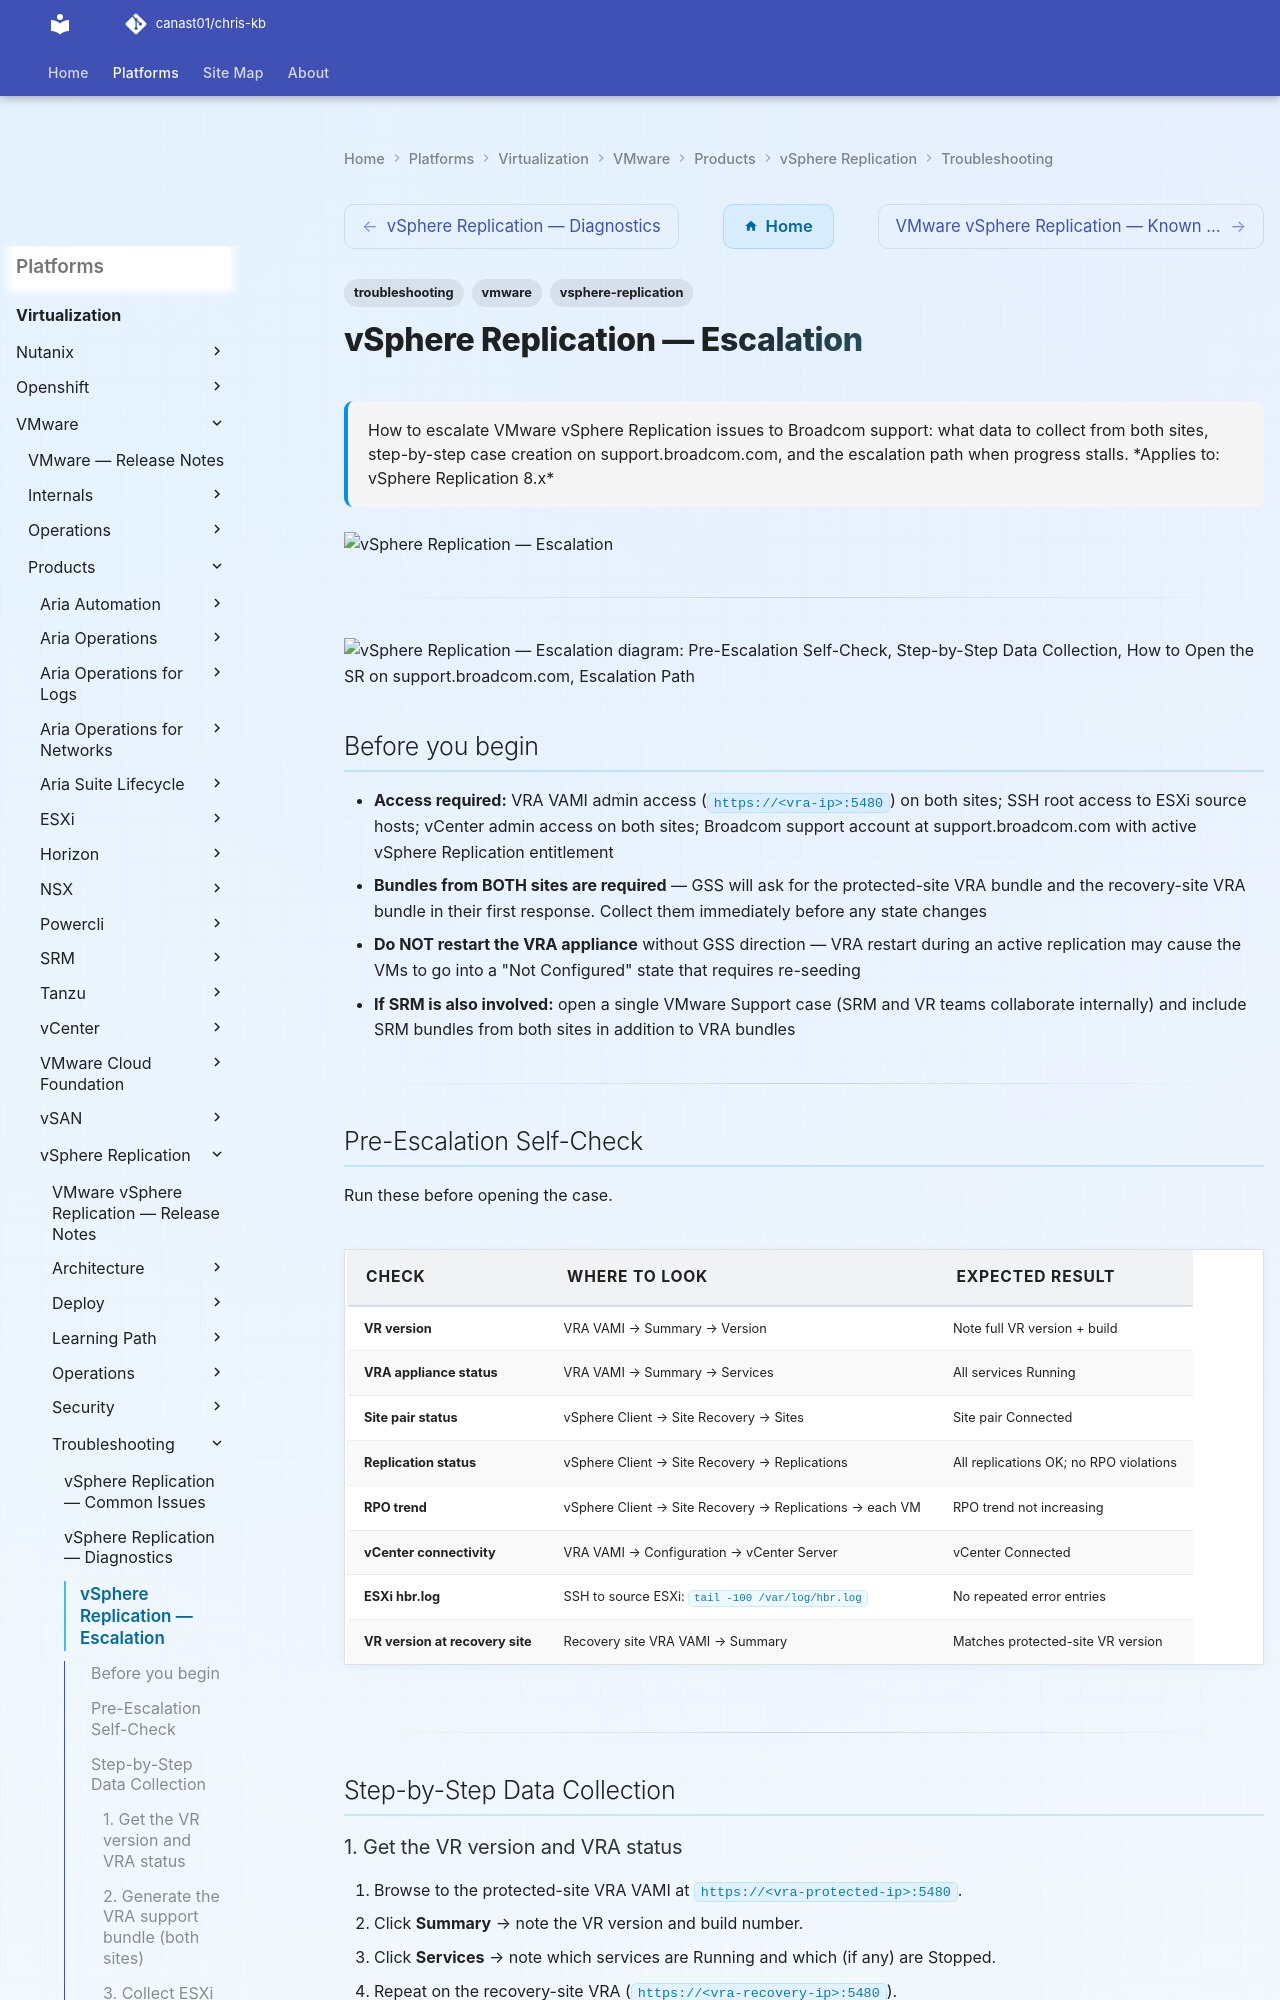

repository: canast01/chris-kb · page: virtualization/vmware/products/vsphere-replication/troubleshooting/escalation/index.html · generator: mkdocs

---
tags:
  - troubleshooting
  - vmware
  - vsphere-replication
search:
  boost: 1.5
description: "How to escalate VMware vSphere Replication issues to Broadcom support: what data to collect from both sites, step-by-step case creation on..."
---
# vSphere Replication — Escalation

<div class="kb-summary">
How to escalate VMware vSphere Replication issues to Broadcom support: what data to collect from both sites, step-by-step case creation on support.broadcom.com, and the escalation path when progress stalls.

*Applies to: vSphere Replication 8.x*
</div>
![vSphere Replication — Escalation](../../../../../assets/virtualization-vmware-vsphere-replication-troubleshooting-es.svg)




---

```d2
direction: down

symptom: Identify Symptom {shape: diamond}
preescalation_selfcheck: "Pre-Escalation Self-Check" {shape: rectangle}
stepbystep_data_collection: "Step-by-Step Data Collection" {shape: rectangle}
how_to_open_the_sr_on_supportbroadco: "How to Open the SR on support.broadcom.com" {shape: rectangle}
escalation_path: "Escalation Path" {shape: rectangle}
what_not_to_do: "What NOT to Do" {shape: rectangle}
useful_commands_for_case_updates: "Useful Commands for Case Updates" {shape: rectangle}
resolution: Resolve or Escalate {shape: oval}

symptom -> preescalation_selfcheck: investigate
symptom -> stepbystep_data_collection: investigate
symptom -> how_to_open_the_sr_on_supportbroadco: investigate
symptom -> escalation_path: investigate
symptom -> what_not_to_do: investigate
symptom -> useful_commands_for_case_updates: investigate
preescalation_selfcheck -> resolution
stepbystep_data_collection -> resolution
how_to_open_the_sr_on_supportbroadco -> resolution
escalation_path -> resolution
what_not_to_do -> resolution
useful_commands_for_case_updates -> resolution
```

## Before you begin

- **Access required:** VRA VAMI admin access (`https://<vra-ip>:5480`) on both sites; SSH root access to ESXi source hosts; vCenter admin access on both sites; Broadcom support account at support.broadcom.com with active vSphere Replication entitlement
- **Bundles from BOTH sites are required** — GSS will ask for the protected-site VRA bundle and the recovery-site VRA bundle in their first response. Collect them immediately before any state changes
- **Do NOT restart the VRA appliance** without GSS direction — VRA restart during an active replication may cause the VMs to go into a "Not Configured" state that requires re-seeding
- **If SRM is also involved:** open a single VMware Support case (SRM and VR teams collaborate internally) and include SRM bundles from both sites in addition to VRA bundles

---
